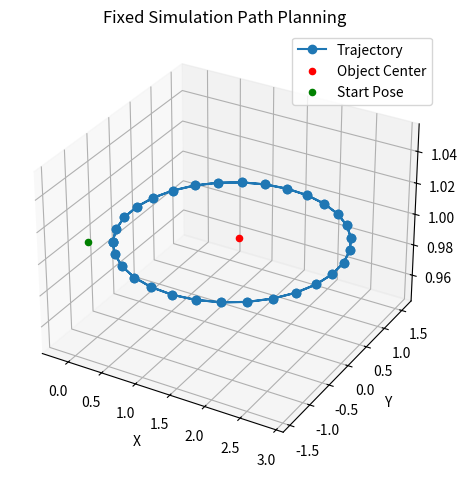

Write Python code to recreate this figure.
import numpy as np
import matplotlib.pyplot as plt

# Reusing simplified Pose class
class Pose:
    def __init__(self):
        self.position = type("Point", (), {"x": 0.0, "y": 0.0, "z": 0.0})()
        self.orientation = type("Quat", (), {"x": 0.0, "y": 0.0, "z": 0.0, "w": 1.0})()

class WaypointNode:
    def __init__(self, pose):
        self.pose = pose
        self.next = None
        self.head = False

class SimulatedAutonomousFixed:
    def __init__(self):
        self.transformation_mat = np.array([
            [0.99756421, 0.04327479, -0.05470779],
            [-0.04392193, 0.99897786, -0.01068201],
            [0.05411896, 0.01305886, 0.99844527]
        ])
        self.orangepose = self.random_pose()
        self.center_pose = self.random_pose(center=True)
        self.object_dims = np.array([0.5, 0.5, 1.5])
        self.secondary_target = None
        self.path_taken = []

    def random_pose(self, center=False):
        pose = Pose()
        if center:
            pose.position.x = np.random.uniform(0, 2)
            pose.position.y = np.random.uniform(0, 2)
        else:
            pose.position.x = np.random.uniform(-2, 0)
            pose.position.y = np.random.uniform(-2, 0)
        pose.position.z = 1.0
        return pose

    def transform_pose(self, pose: Pose) -> Pose:
        raw_position = np.array([pose.position.x, pose.position.y, pose.position.z])
        trans_position = self.transformation_mat @ raw_position
        new_pose = Pose()
        new_pose.position.x, new_pose.position.y, new_pose.position.z = trans_position
        return new_pose

    def ray_cyl_intersect(self, direction, pose, cyl_cent, cyl_rad):
        dx, dy = direction[0], direction[1]
        ox, oy = pose[0] - cyl_cent[0], pose[1] - cyl_cent[1]
        a = dx**2 + dy**2
        b = 2 * (ox*dx + oy*dy)
        c = ox**2 + oy**2 - cyl_rad**2
        discriminant = b**2 - 4*a*c
        if discriminant < 0:
            return None
        sqrt_disc = np.sqrt(discriminant)
        t1 = (-b - sqrt_disc) / (2*a)
        t2 = (-b + sqrt_disc) / (2*a)
        t = min(t1, t2)
        if t < 0:
            return None
        return pose + t * direction

    def autonomous_phase_two(self):
        center = self.transform_pose(self.center_pose)
        self.object_center = center
        cyl_cent = np.array([center.position.x, center.position.y, center.position.z])
        pose = np.array([self.orangepose.position.x, self.orangepose.position.y, self.orangepose.position.z])
        direction = (cyl_cent - pose) / np.linalg.norm(cyl_cent - pose)
        r = max(self.object_dims[0], self.object_dims[1]) + 1.0
        intersection_point = self.ray_cyl_intersect(direction, pose, cyl_cent, r)
        if intersection_point is None:
            raise RuntimeError("No intersection point found")
        self.secondary_target = Pose()
        self.secondary_target.position.x = intersection_point[0]
        self.secondary_target.position.y = intersection_point[1]
        self.secondary_target.position.z = self.center_pose.position.z
        self.path_taken.append(self.secondary_target)

    def generate_waypoints(self, num_points=30):
        cx = self.object_center.position.x
        cy = self.object_center.position.y
        sx = self.secondary_target.position.x
        sy = self.secondary_target.position.y
        z = self.secondary_target.position.z
        radius = np.linalg.norm([cx - sx, cy - sy])
        start_angle = np.arctan2(sy - cy, sx - cx)
        waypoints = []
        for i in range(num_points):
            angle = start_angle + 2 * np.pi * i / num_points
            x = cx + radius * np.cos(angle)
            y = cy + radius * np.sin(angle)
            pose = Pose()
            pose.position.x = x
            pose.position.y = y
            pose.position.z = z
            waypoints.append(pose)
        return waypoints

    def autonomous_phase_three(self, num_laps=2):
        waypoints = self.generate_waypoints()
        for _ in range(num_laps):
            self.path_taken.extend(waypoints)
        self.path_taken.append(self.secondary_target)

    def visualize_path(self):
        fig = plt.figure()
        ax = fig.add_subplot(111, projection='3d')
        xs = [p.position.x for p in self.path_taken]
        ys = [p.position.y for p in self.path_taken]
        zs = [p.position.z for p in self.path_taken]
        ax.plot(xs, ys, zs, label="Trajectory", marker='o')
        ax.scatter(self.center_pose.position.x, self.center_pose.position.y, self.center_pose.position.z, c='r', label='Object Center')
        ax.scatter(self.orangepose.position.x, self.orangepose.position.y, self.orangepose.position.z, c='g', label='Start Pose')
        ax.legend()
        ax.set_xlabel("X")
        ax.set_ylabel("Y")
        ax.set_zlabel("Z")
        plt.title("Fixed Simulation Path Planning")
        plt.tight_layout()
        plt.show()

sim = SimulatedAutonomousFixed()
sim.autonomous_phase_two()
sim.autonomous_phase_three(num_laps=2)
sim.visualize_path()
